5-way image classification set "data" from GitHub (uwenayoallain/alu-mlp-summative); label vocabulary: cercospora leaf spot, healthy, leaf miner, phoma leaf disease, coffee leaf rust.

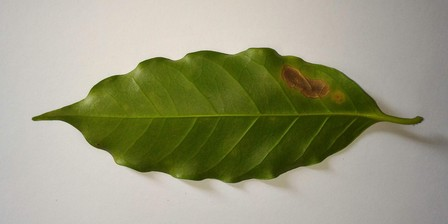
Label: leaf miner

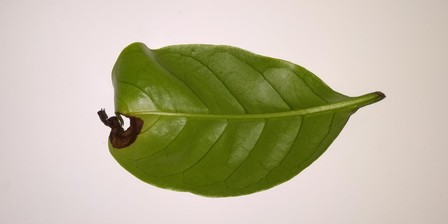
Label: phoma leaf disease

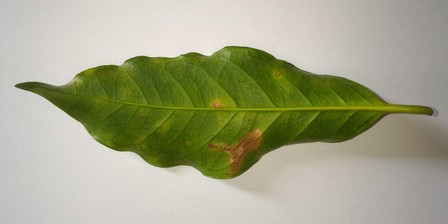
Label: leaf miner

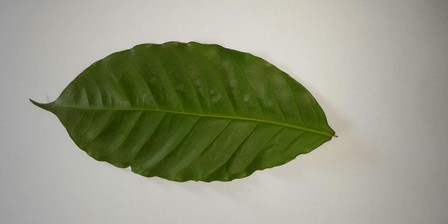
Label: healthy

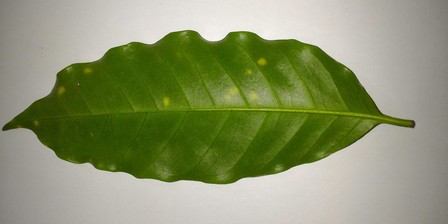
Label: coffee leaf rust

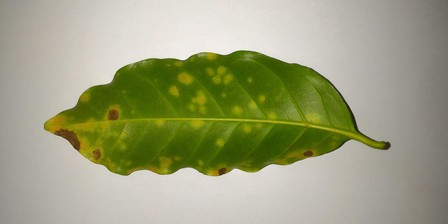
Label: coffee leaf rust
